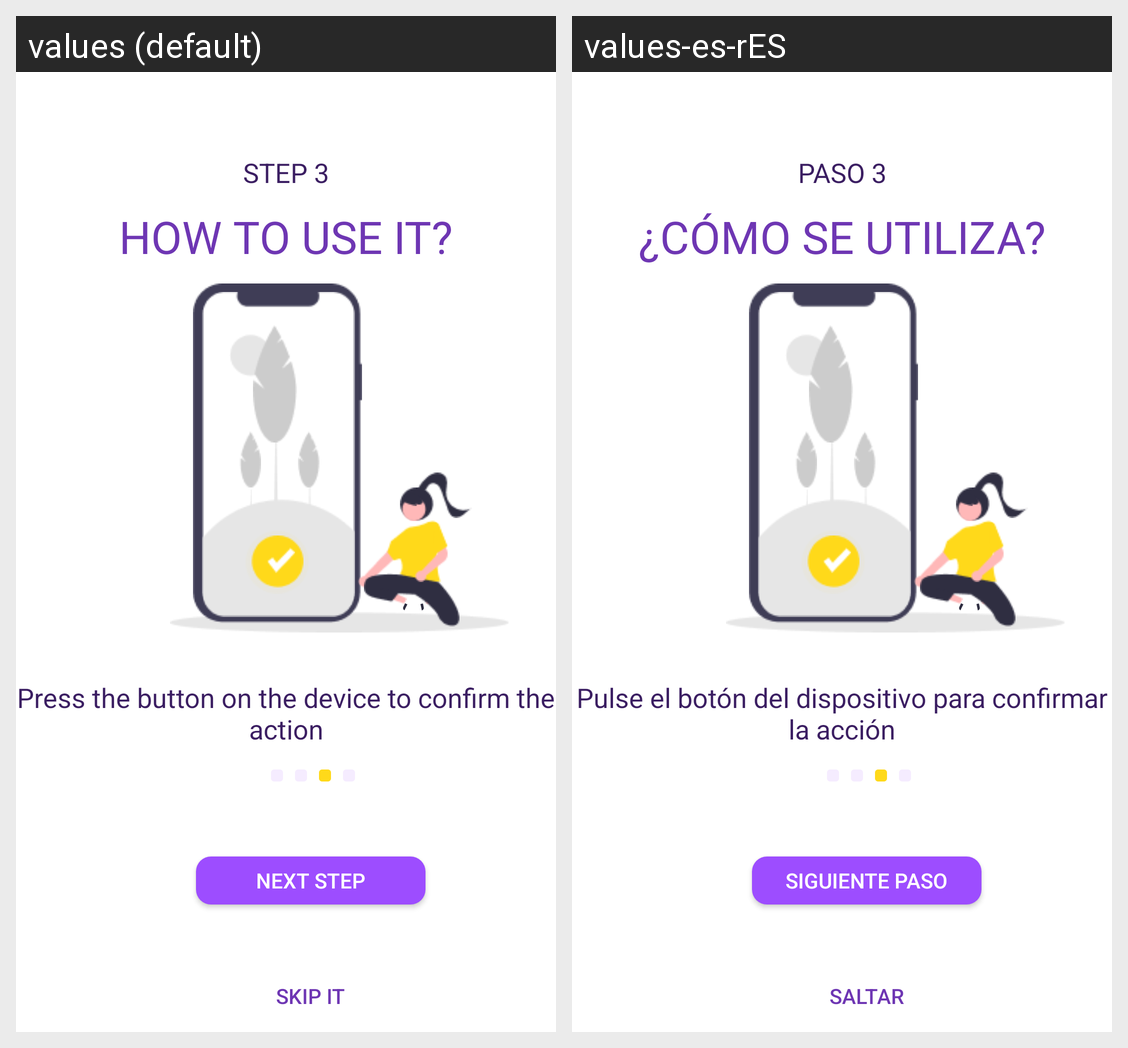

For this localized Android screen grid, give each drawn string resource with its value in every locale shown.
Android screen res/layout/instruction_3.xml rendered under 2 locales, left to right: values (default), values-es-rES. Device: Nexus 5 (rendered at 1080×1920; each locale shown at half size, 540×960, under a caption strip naming it); theme AppTheme.
Strings drawn on this screen, with the default value and each locale's value (text and hints the layout hard-codes, and strings that could not be matched under every locale, appear in the picture but are not listed):

press_the_button_on_the_device_to_confirm_the_action_string
  values: Press the button on the device to confirm the action
  values-es-rES: Pulse el botón del dispositivo para confirmar la acción

step_3_string
  values: STEP 3
  values-es-rES: PASO 3

how_to_use_it__ek2_string
  values: HOW TO USE IT?
  values-es-rES: ¿CÓMO SE UTILIZA?

login_ek8_string
  values: Next step
  values-es-rES: Siguiente Paso

skip_it_string
  values: Skip it
  values-es-rES: Saltar
